Dataset: synthetic (GitHub, a2rizing/pothole-detection). Classes: no pothole, pothole.

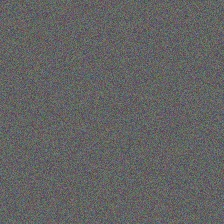
Label: no pothole

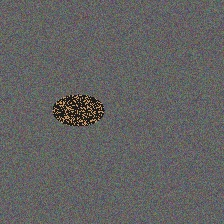
Label: pothole

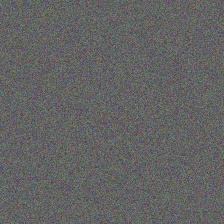
Label: no pothole

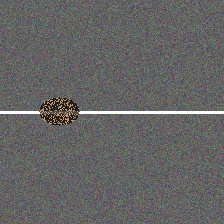
Label: pothole

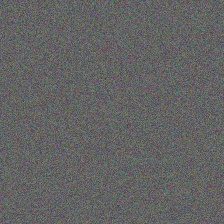
Label: no pothole

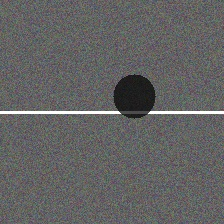
Label: pothole
